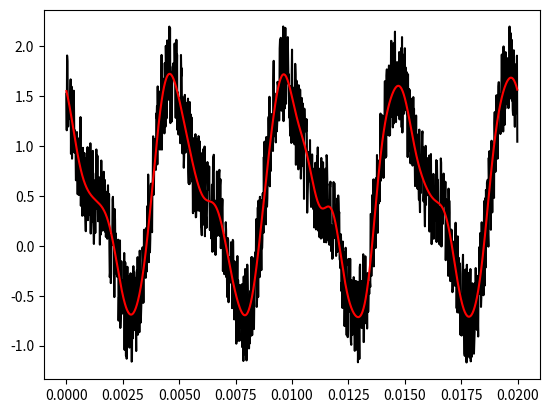

The matplotlib source for this figure:
# Tiene una serie de tiempo, donde los datos de tiempo estan almacenados en un arreglo t y los datos de amplitud en un arreglo amp.
#1) Usando los paquetes de scipy de la transformada de Fourier, haga un FILTRO de la senial que elimine las frecuencias mayores a 1000Hz en las senial original.
#2) Haga una grafica de la senial original y la senial filtarada y guardela SIN MOSTRARLA en filtro.pdf
import numpy as np
import matplotlib
matplotlib.use('Agg')
import matplotlib.pyplot as plt
from scipy.fftpack import fft, fftfreq, ifft

n = 1280 # number of point in the whole interval
f = 200.0 #  frequency in Hz
dt = 1 / (f * 320 ) #320 samples per unit frequency
t = np.linspace( 0, (n-1)*dt, n)
amp = np.cos(2 * np.pi * f * t) - 0.4 * np.sin(2 * np.pi * (2*f) * t ) + np.random.random(n)




# SU FILTRO
trans=np.fft.fft(amp)
freq=np.fft.fftfreq(len(trans),dt)
plt.figure()
filtrada=np.where(abs(freq)<=1000,trans,0)
ampNueva=np.fft.ifft(filtrada)
# SU GRAFICA

plt.figure()
plt.plot(t,amp,color="black")
plt.plot(t,ampNueva,color="red")
plt.savefig("filtro.pdf")
# Puede usar los siguientes paquetes:
#from scipy.fftpack import fft, fftfreq, ifft

